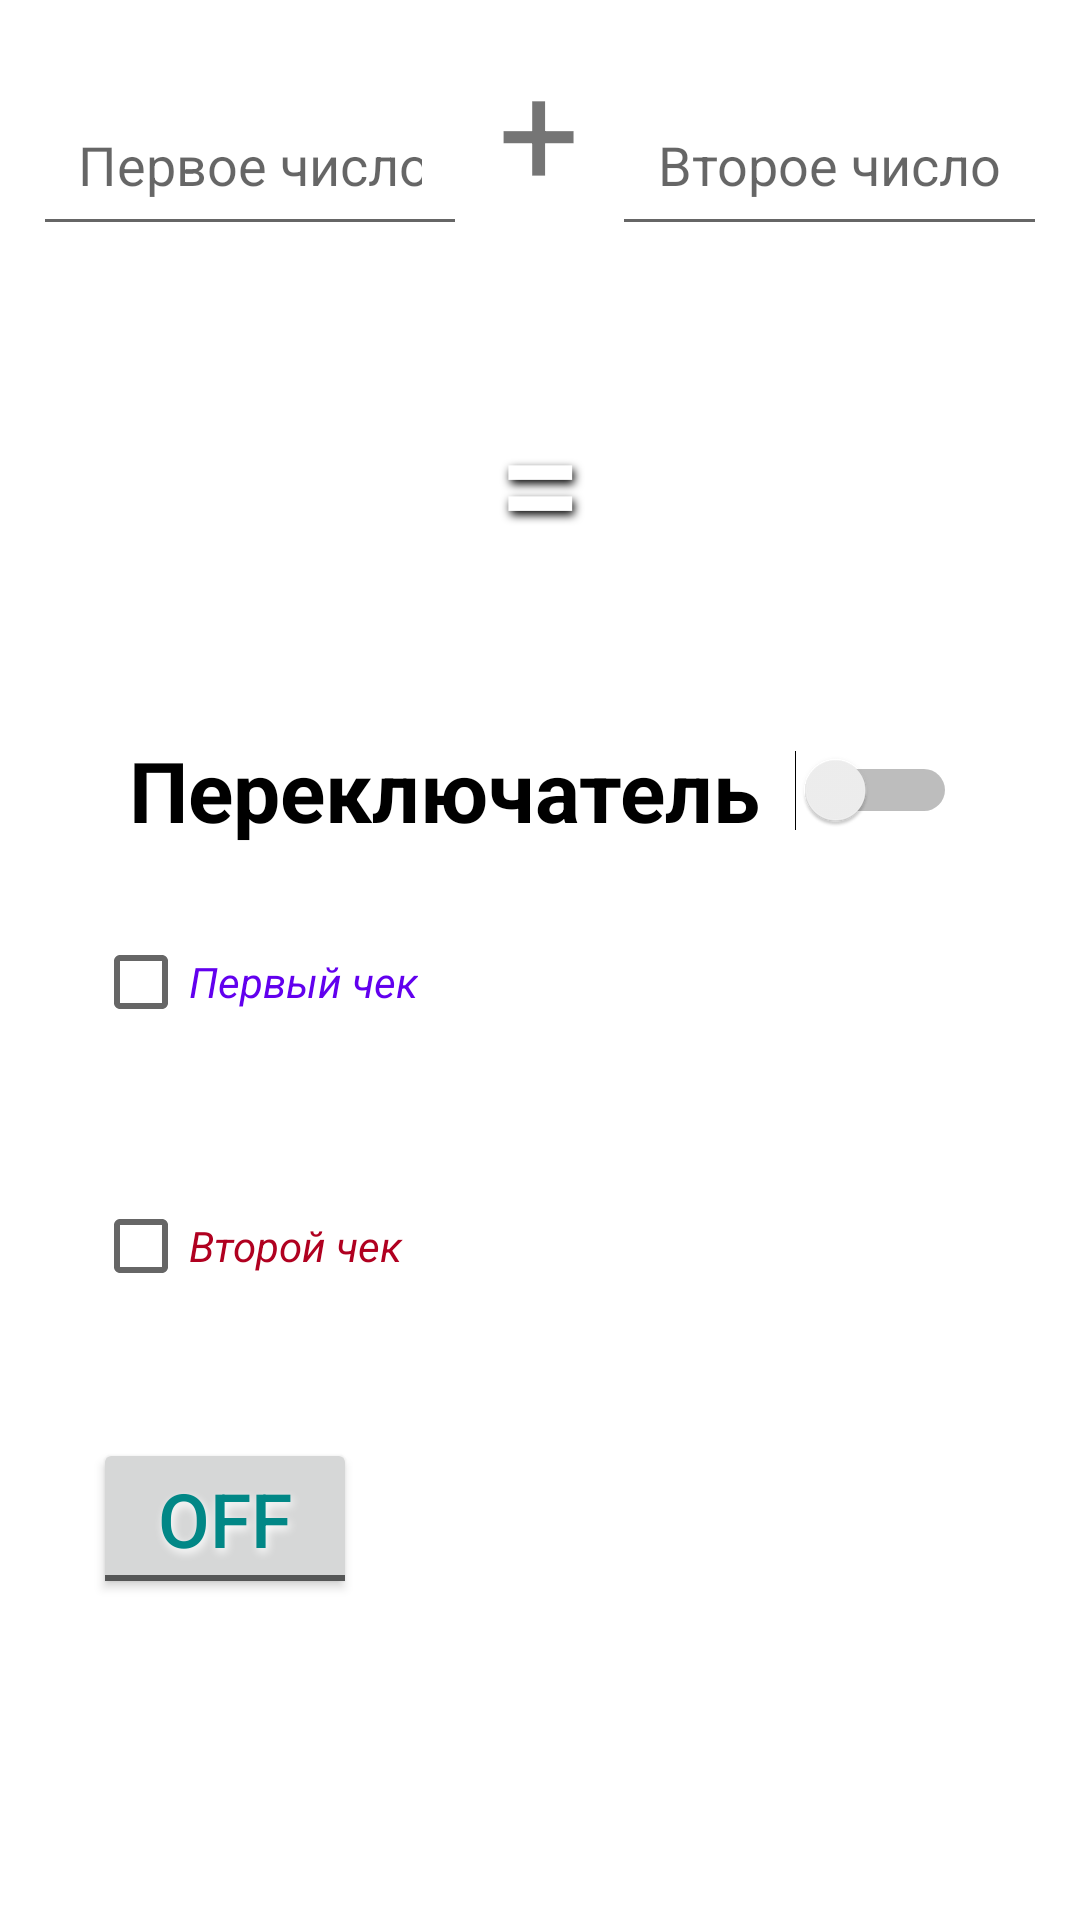

Layout XML and referenced resources for this Android screen:
<!-- AndroidManifest.xml: application theme Theme.AndrLesson1 -->
<!-- res/layout/activity_main.xml -->
<?xml version="1.0" encoding="utf-8"?>
<LinearLayout xmlns:android="http://schemas.android.com/apk/res/android"
    xmlns:tools="http://schemas.android.com/tools"
    android:layout_width="match_parent"
    android:layout_height="match_parent"
    android:orientation="vertical"
    android:padding="11dp">
    

    <LinearLayout
        android:layout_width="match_parent"
        android:layout_height="wrap_content"
        android:orientation="horizontal">

        <EditText
            android:id="@+id/first_int"
            android:layout_width="0dp"
            android:layout_height="wrap_content"
            android:layout_weight="3"
            android:hint="Первое число"
            android:inputType="number"
            android:padding="15dp"
            android:textAlignment="center"
            android:textSize="18dp" />


        <TextView
            android:layout_width="0dp"
            android:layout_height="wrap_content"
            android:layout_weight="1"
            android:text="+"
            android:textAlignment="center"
            android:textSize="48dp"
            tools:ignore="Suspicious0dp">

        </TextView>

        <EditText
            android:id="@+id/second_int"
            android:layout_width="0dp"
            android:layout_height="wrap_content"
            android:layout_weight="3"
            android:hint="Второе число"
            android:inputType="number"
            android:padding="15dp"
            android:textAlignment="center"
            android:textSize="18dp" />


    </LinearLayout>

    <Button
        android:id="@+id/angry_btn"

        android:layout_width="match_parent"
        android:layout_height="84dp"
        android:layout_margin="42dp"
        android:background="@drawable/buttonshape"
        android:rotation="0"
        android:shadowColor="#000000"
        android:shadowDx="2"
        android:shadowDy="4"
        android:shadowRadius="7"
        android:text="="
        android:textAlignment="center"
        android:textColor="#FFFFFF"

        android:textSize="50dp"

        />

    <Switch
        android:layout_width="match_parent"
        android:layout_height="40dp"
        android:layout_marginHorizontal="20dp"
        android:layout_marginStart="20dp"
        android:layout_marginEnd="30dp"
        android:text="Переключатель"
        android:textAlignment="center"
        android:textSize="28sp"
        android:textStyle="bold"
        tools:ignore="UseSwitchCompatOrMaterialXml">

    </Switch>
<CheckBox
    android:layout_width="wrap_content"
    android:layout_height="wrap_content"
    android:layout_margin="20dp"
    android:text="Первый чек"
    android:textColor="@color/design_default_color_primary"
    android:textStyle="italic">

</CheckBox>
    <CheckBox
        android:layout_width="wrap_content"
        android:layout_height="wrap_content"
        android:layout_margin="20dp"
        android:text="Второй чек"
        android:textColor="@color/design_default_color_error"
        android:textStyle="italic">



    </CheckBox>

    <ToggleButton
        android:layout_width="wrap_content"
        android:shadowColor="@color/white"
        android:layout_margin="20dp"
        android:textColor="@color/teal_700"
        android:shadowDx="2"
        android:shadowDy="4"
        android:shadowRadius="7"
        android:textSize="25dp"
        android:layout_height="wrap_content">


    </ToggleButton>



</LinearLayout>
<!-- resources referenced by this layout -->
<resources>
  <style name="Theme.AndrLesson1" parent="Theme.MaterialComponents.DayNight.DarkActionBar">
          
          <item name="colorPrimary">@color/purple_500</item>
          <item name="colorPrimaryVariant">@color/purple_700</item>
          <item name="colorOnPrimary">@color/white</item>
          
          <item name="colorSecondary">@color/teal_200</item>
          <item name="colorSecondaryVariant">@color/teal_700</item>
          <item name="colorOnSecondary">@color/black</item>
          
          <item name="android:statusBarColor" tools:targetApi="l">?attr/colorPrimaryVariant</item>
          
      </style>
  <!-- not gathered from this repository: default colours our renderer supplied (Android Studio template values) -->
  <color name="purple_500">#FF6200EE</color>
  <color name="purple_700">#FF3700B3</color>
  <color name="teal_200">#FF03DAC5</color>
  <color name="teal_700">#FF018786</color>
  <color name="black">#FF000000</color>
  <color name="white">#FFFFFFFF</color>
</resources>
